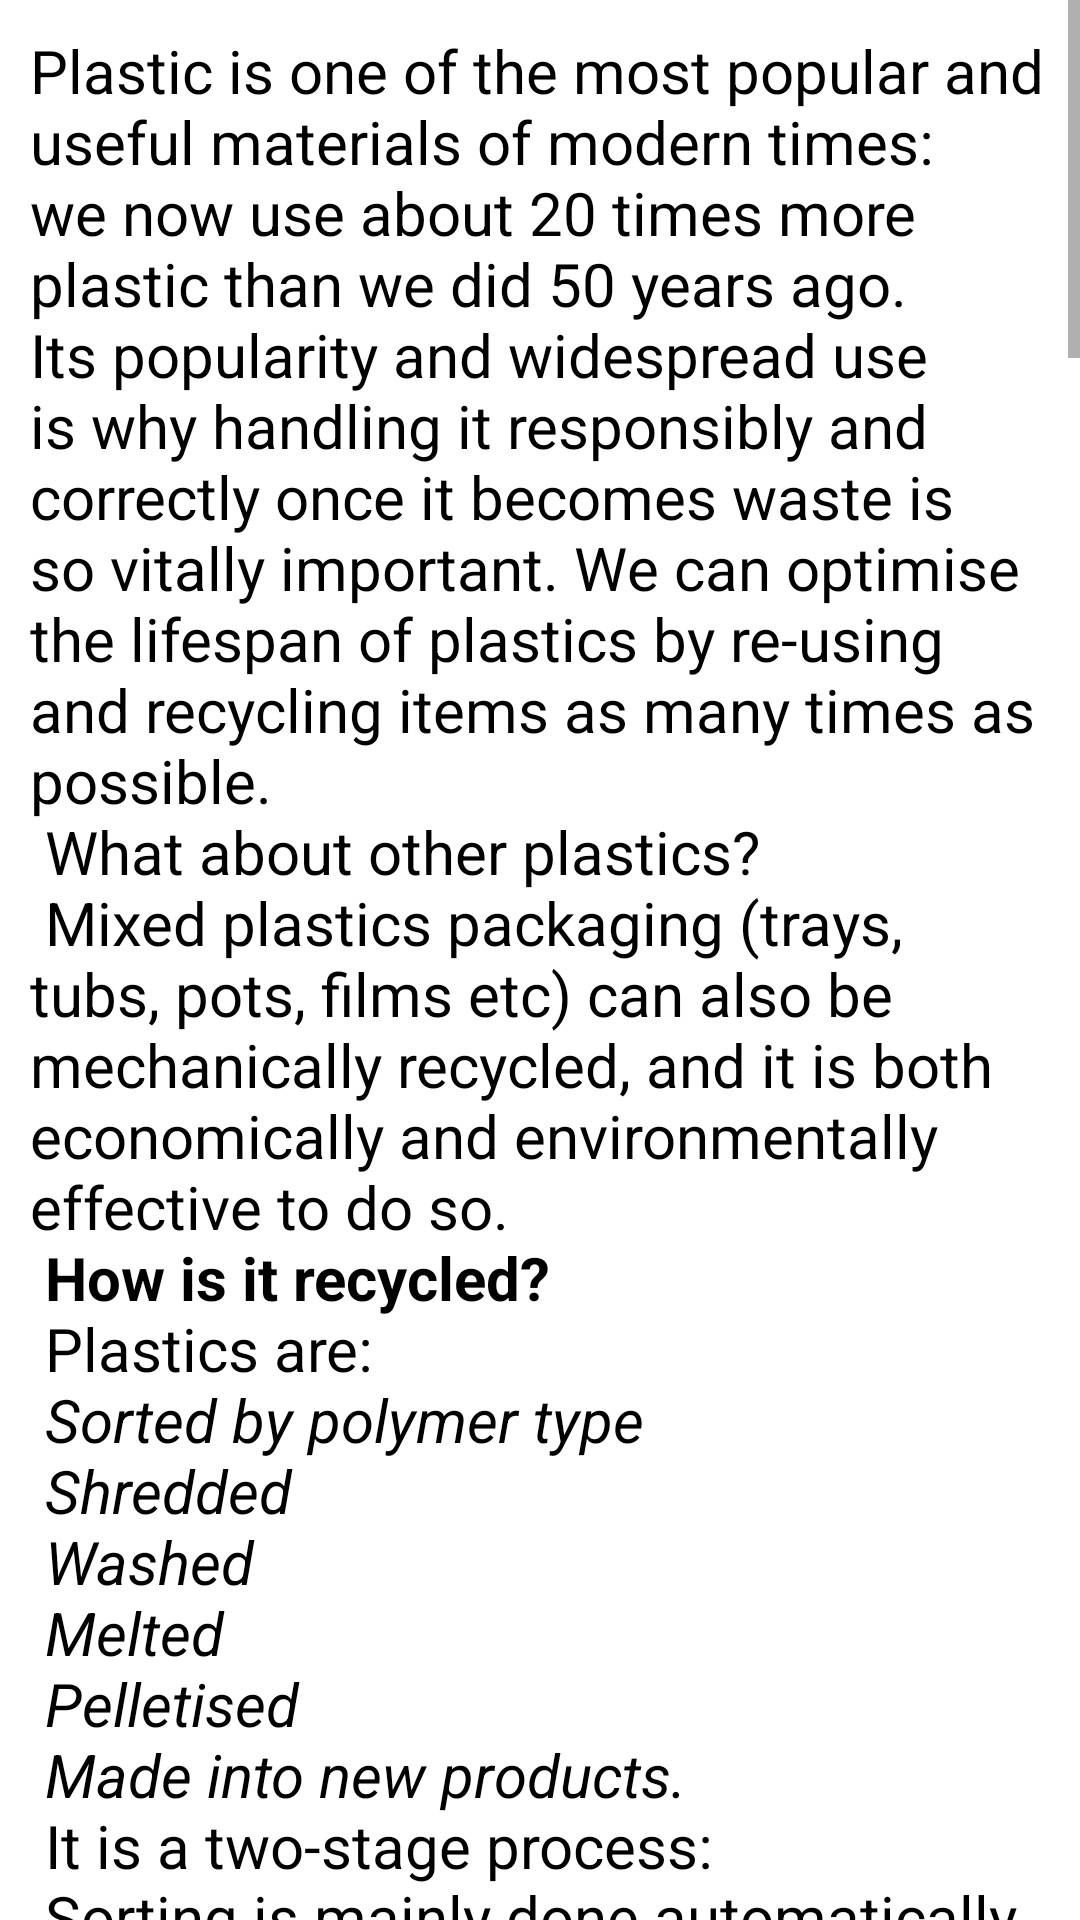

Produce the Android XML layout that renders to this screen, including the resource entries it uses.
<!-- AndroidManifest.xml: application theme Theme.EcologyApp -->
<!-- res/layout/activity_plastic_recycling.xml -->
<?xml version="1.0" encoding="utf-8"?>
<androidx.constraintlayout.widget.ConstraintLayout xmlns:android="http://schemas.android.com/apk/res/android"
    xmlns:app="http://schemas.android.com/apk/res-auto"
    xmlns:tools="http://schemas.android.com/tools"
    android:layout_width="match_parent"
    android:layout_height="match_parent"
    tools:context=".PlasticRecycling"
    android:background="@color/cardview_light_background">

    <ScrollView
        android:layout_width="fill_parent"
        android:layout_height="wrap_content"
        android:layout_gravity="center_horizontal"
        app:layout_constraintBottom_toBottomOf="parent"
        app:layout_constraintEnd_toEndOf="parent"
        app:layout_constraintHorizontal_bias="0.0"
        app:layout_constraintStart_toStartOf="parent"
        app:layout_constraintTop_toTopOf="parent"
        app:layout_constraintVertical_bias="0.0">


        <TextView
            android:id="@+id/textView"
            android:layout_width="wrap_content"
            android:layout_height="wrap_content"
            android:padding="10sp"
            android:paddingLeft="10sp"
            android:text="@string/plastic_recycling"
            android:textSize="20sp"
            android:textColor="@color/black"/>

    </ScrollView>
</androidx.constraintlayout.widget.ConstraintLayout>
<!-- resources referenced by this layout -->
<resources>

</resources>
